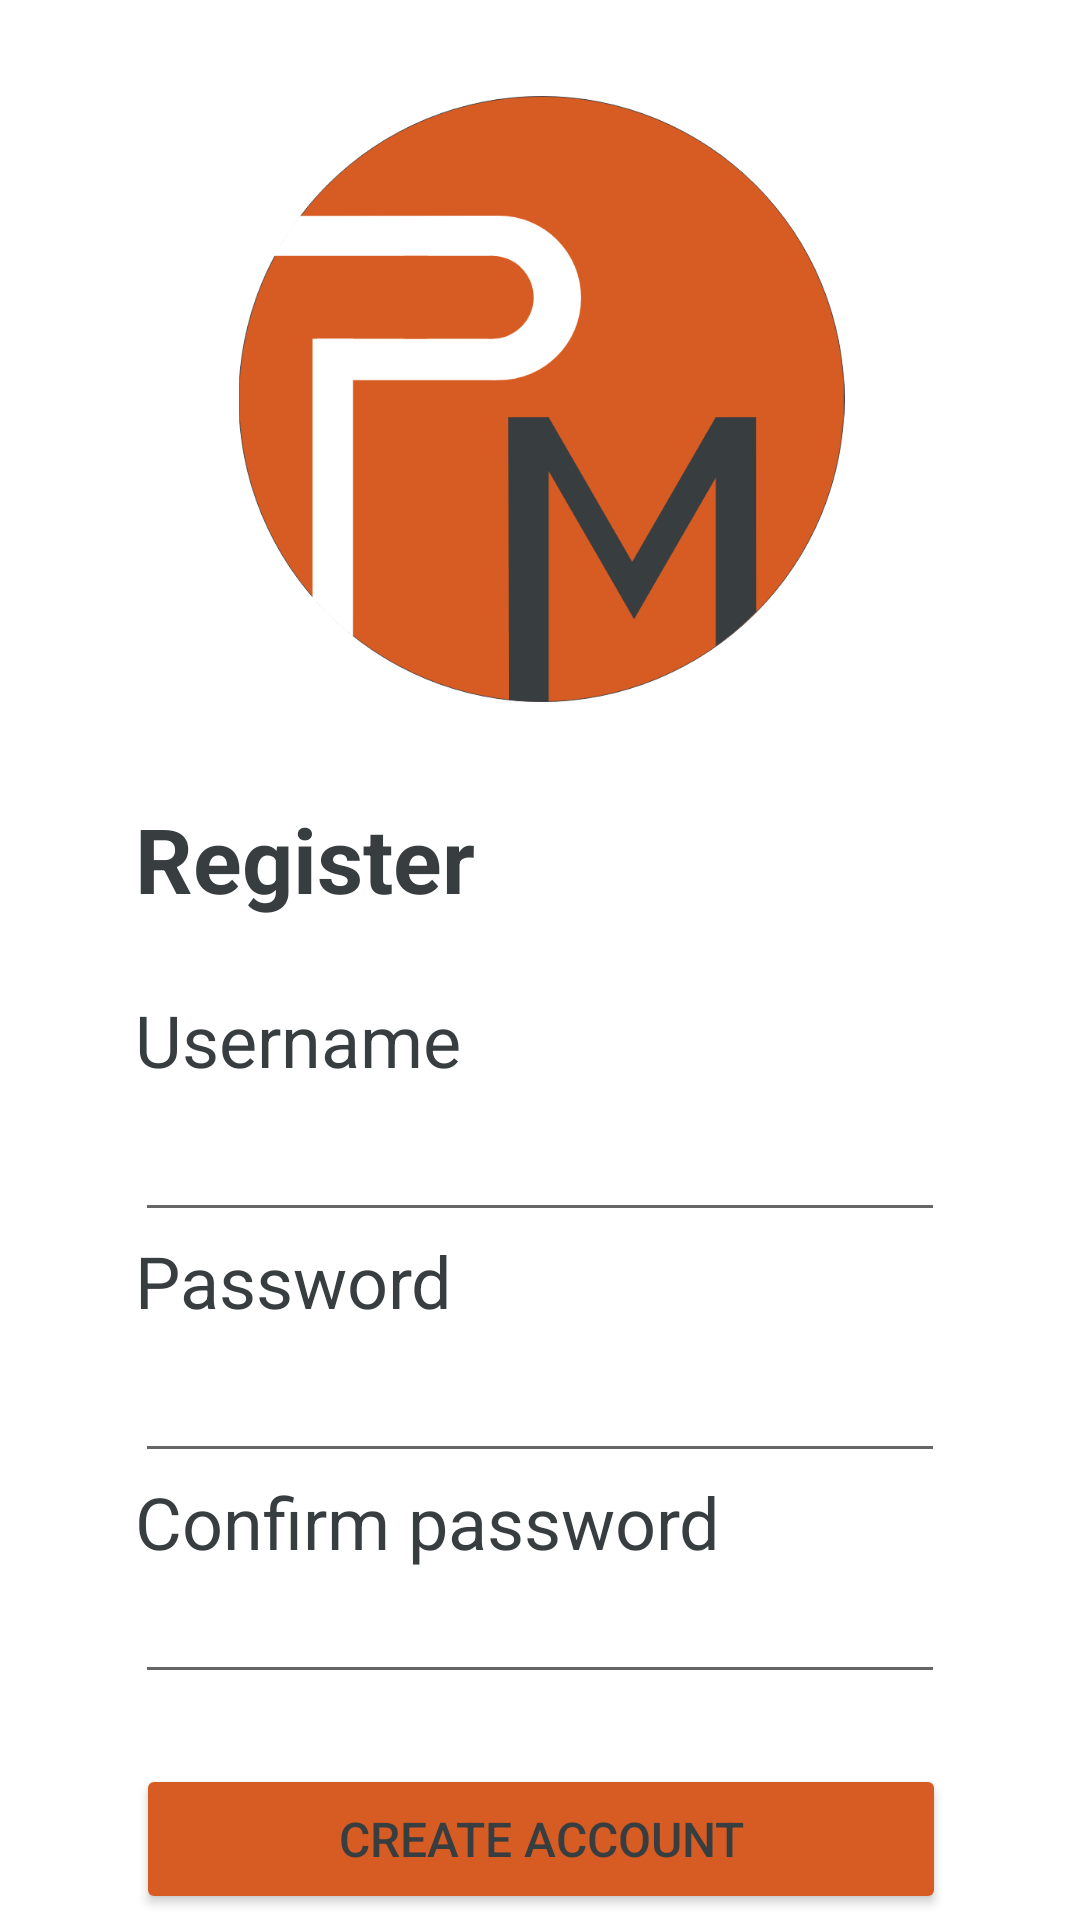

Produce the Android XML layout that renders to this screen, including the resource entries it uses.
<!-- AndroidManifest.xml: application theme Theme.PasswordManager -->
<!-- res/layout/activity_register.xml -->
<?xml version="1.0" encoding="utf-8"?>
<androidx.constraintlayout.widget.ConstraintLayout xmlns:android="http://schemas.android.com/apk/res/android"
    xmlns:app="http://schemas.android.com/apk/res-auto"
    xmlns:tools="http://schemas.android.com/tools"
    android:layout_width="match_parent"
    android:layout_height="match_parent"
    tools:context="privacymanager.android.UI.register.RegisterUI">

    <ImageView
        android:id="@+id/imageView"
        android:layout_width="205dp"
        android:layout_height="202dp"
        android:layout_marginTop="32dp"
        app:layout_constraintEnd_toEndOf="parent"
        app:layout_constraintHorizontal_bias="0.503"
        app:layout_constraintStart_toStartOf="parent"
        app:layout_constraintTop_toTopOf="parent"
        app:srcCompat="@drawable/logo_svg" />

    <Button
        android:id="@+id/register"
        android:layout_width="270dp"
        android:layout_height="50dp"
        android:layout_marginTop="12dp"
        android:backgroundTint="#d75c23"
        android:text="Create account"
        android:textColor="#383d40"
        android:textSize="16sp"
        app:layout_constraintEnd_toEndOf="parent"
        app:layout_constraintHorizontal_bias="0.503"
        app:layout_constraintStart_toStartOf="parent"
        app:layout_constraintTop_toBottomOf="@+id/constraintLayout" />

    <androidx.constraintlayout.widget.ConstraintLayout
        android:id="@+id/constraintLayout"
        android:layout_width="270dp"
        android:layout_height="310dp"
        android:layout_marginTop="32dp"
        app:layout_constraintEnd_toEndOf="parent"
        app:layout_constraintHorizontal_bias="0.5"
        app:layout_constraintStart_toStartOf="parent"
        app:layout_constraintTop_toBottomOf="@+id/imageView">

        <TextView
            android:id="@+id/textView3"
            android:layout_width="wrap_content"
            android:layout_height="wrap_content"
            android:text="Confirm password"
            android:textColor="#383d40"
            android:textSize="24sp"
            app:layout_constraintStart_toStartOf="parent"
            app:layout_constraintTop_toBottomOf="@+id/rPassword" />

        <EditText
            android:id="@+id/rPersonName"
            android:layout_width="270dp"
            android:layout_height="wrap_content"
            android:ems="10"
            android:inputType="textPersonName"
            android:minHeight="48dp"
            app:layout_constraintStart_toStartOf="parent"
            app:layout_constraintTop_toBottomOf="@+id/textView" />

        <TextView
            android:id="@+id/textView2"
            android:layout_width="wrap_content"
            android:layout_height="wrap_content"
            android:text="Password"
            android:textColor="#383d40"
            android:textSize="24sp"
            app:layout_constraintStart_toStartOf="parent"
            app:layout_constraintTop_toBottomOf="@+id/rPersonName" />

        <EditText
            android:id="@+id/rPassword"
            android:layout_width="270dp"
            android:layout_height="wrap_content"
            android:ems="10"
            android:inputType="textPassword"
            android:minHeight="48dp"
            app:layout_constraintStart_toStartOf="parent"
            app:layout_constraintTop_toBottomOf="@+id/textView2" />

        <TextView
            android:id="@+id/textView"
            android:layout_width="wrap_content"
            android:layout_height="wrap_content"
            android:layout_marginTop="24dp"
            android:text="Username"
            android:textColor="#383d40"
            android:textSize="24sp"
            app:layout_constraintStart_toStartOf="parent"
            app:layout_constraintTop_toBottomOf="@+id/textViewReg" />

        <TextView
            android:id="@+id/textViewReg"
            android:layout_width="wrap_content"
            android:layout_height="wrap_content"
            android:text="Register"
            android:textColor="#383d40"
            android:textSize="30sp"
            android:textStyle="bold"
            app:layout_constraintStart_toStartOf="parent"
            app:layout_constraintTop_toTopOf="parent" />

        <EditText
            android:id="@+id/rPasswordConfirm"
            android:layout_width="0dp"
            android:layout_height="wrap_content"
            android:ems="10"
            android:inputType="textPassword"
            app:layout_constraintEnd_toEndOf="parent"
            app:layout_constraintStart_toStartOf="parent"
            app:layout_constraintTop_toBottomOf="@+id/textView3" />

    </androidx.constraintlayout.widget.ConstraintLayout>

    <TextView
        android:id="@+id/toAuth"
        android:layout_width="wrap_content"
        android:layout_height="wrap_content"
        android:layout_marginTop="16dp"
        android:foregroundTint="#d75c23"
        android:text="I already have an account"
        android:textColor="#d75c23"
        android:textSize="16sp"
        app:layout_constraintEnd_toEndOf="parent"
        app:layout_constraintHorizontal_bias="0.5"
        app:layout_constraintStart_toStartOf="parent"
        app:layout_constraintTop_toBottomOf="@+id/register" />

</androidx.constraintlayout.widget.ConstraintLayout>
<!-- resources referenced by this layout -->
<resources>
  <!-- drawable logo_svg: vector/xml drawable (drawable, 2372 chars, omitted) -->
  <style name="Theme.PasswordManager" parent="Theme.MaterialComponents.DayNight.NoActionBar">
          
          <item name="colorPrimary">@color/purple_500</item>
          <item name="colorPrimaryVariant">@color/gray</item>
          <item name="colorOnPrimary">@color/white</item>
          
          <item name="colorSecondary">@color/teal_200</item>
          <item name="colorSecondaryVariant">@color/teal_700</item>
          <item name="colorOnSecondary">@color/black</item>
          
          <item name="android:statusBarColor" tools:targetApi="l">?attr/colorPrimaryVariant</item>
          
      </style>
  <color name="purple_500">#D75C23</color>
  <color name="gray">#333333</color>
  <color name="white">#FFFFFFFF</color>
  <color name="teal_200">#FF03DAC5</color>
  <color name="teal_700">#FF018786</color>
  <color name="black">#FF000000</color>
</resources>
